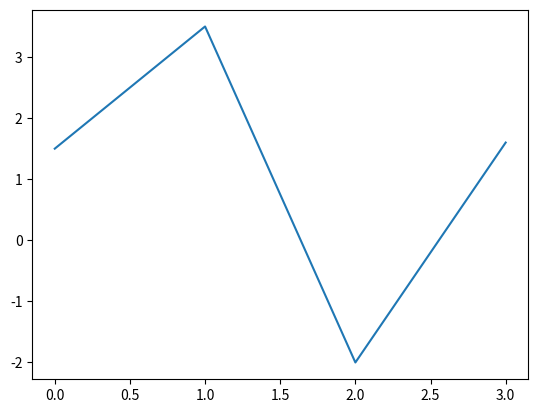

The matplotlib source for this figure:
import matplotlib.pyplot as plt

# When you directly issue a plotting command like the following:
plt.plot([1.5, 3.5, -2, 1.6])
# matplotlib draws on the last figure and subplot used (creating one if necessary),
# thus hiding the figure and subplot creation.

plt.show()
